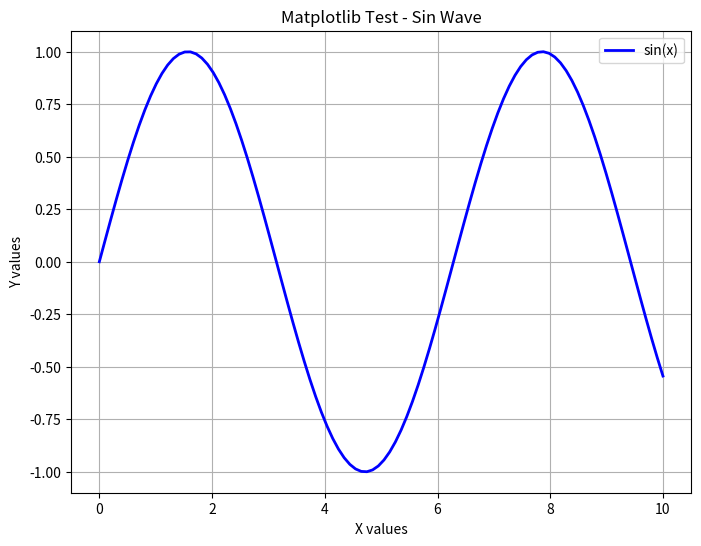

Write Python code to recreate this figure. (Note: this script raises an exception after producing the figure.)
import matplotlib
matplotlib.use('Agg')  # Use non-interactive backend first
import matplotlib.pyplot as plt
import numpy as np

# Create simple plot
x = np.linspace(0, 10, 100)
y = np.sin(x)

plt.figure(figsize=(8, 6))
plt.plot(x, y, 'b-', linewidth=2, label='sin(x)')
plt.title('Matplotlib Test - Sin Wave')
plt.xlabel('X values')
plt.ylabel('Y values')
plt.legend()
plt.grid(True)

# Save to file instead of showing
plt.savefig('desktop_app/test_plot.png', dpi=150, bbox_inches='tight')
print("Plot saved to desktop_app/test_plot.png")
print("Matplotlib is working correctly!")

# Now test Qt5Agg backend
print("\nTesting Qt5Agg backend...")
try:
    matplotlib.use('Qt5Agg')
    print("Qt5Agg backend set successfully")
    from matplotlib.backends.backend_qt5agg import FigureCanvasQTAgg
    print("FigureCanvasQTAgg imported successfully")
    print("Qt5Agg backend is working!")
except Exception as e:
    print(f"Qt5Agg backend error: {e}")